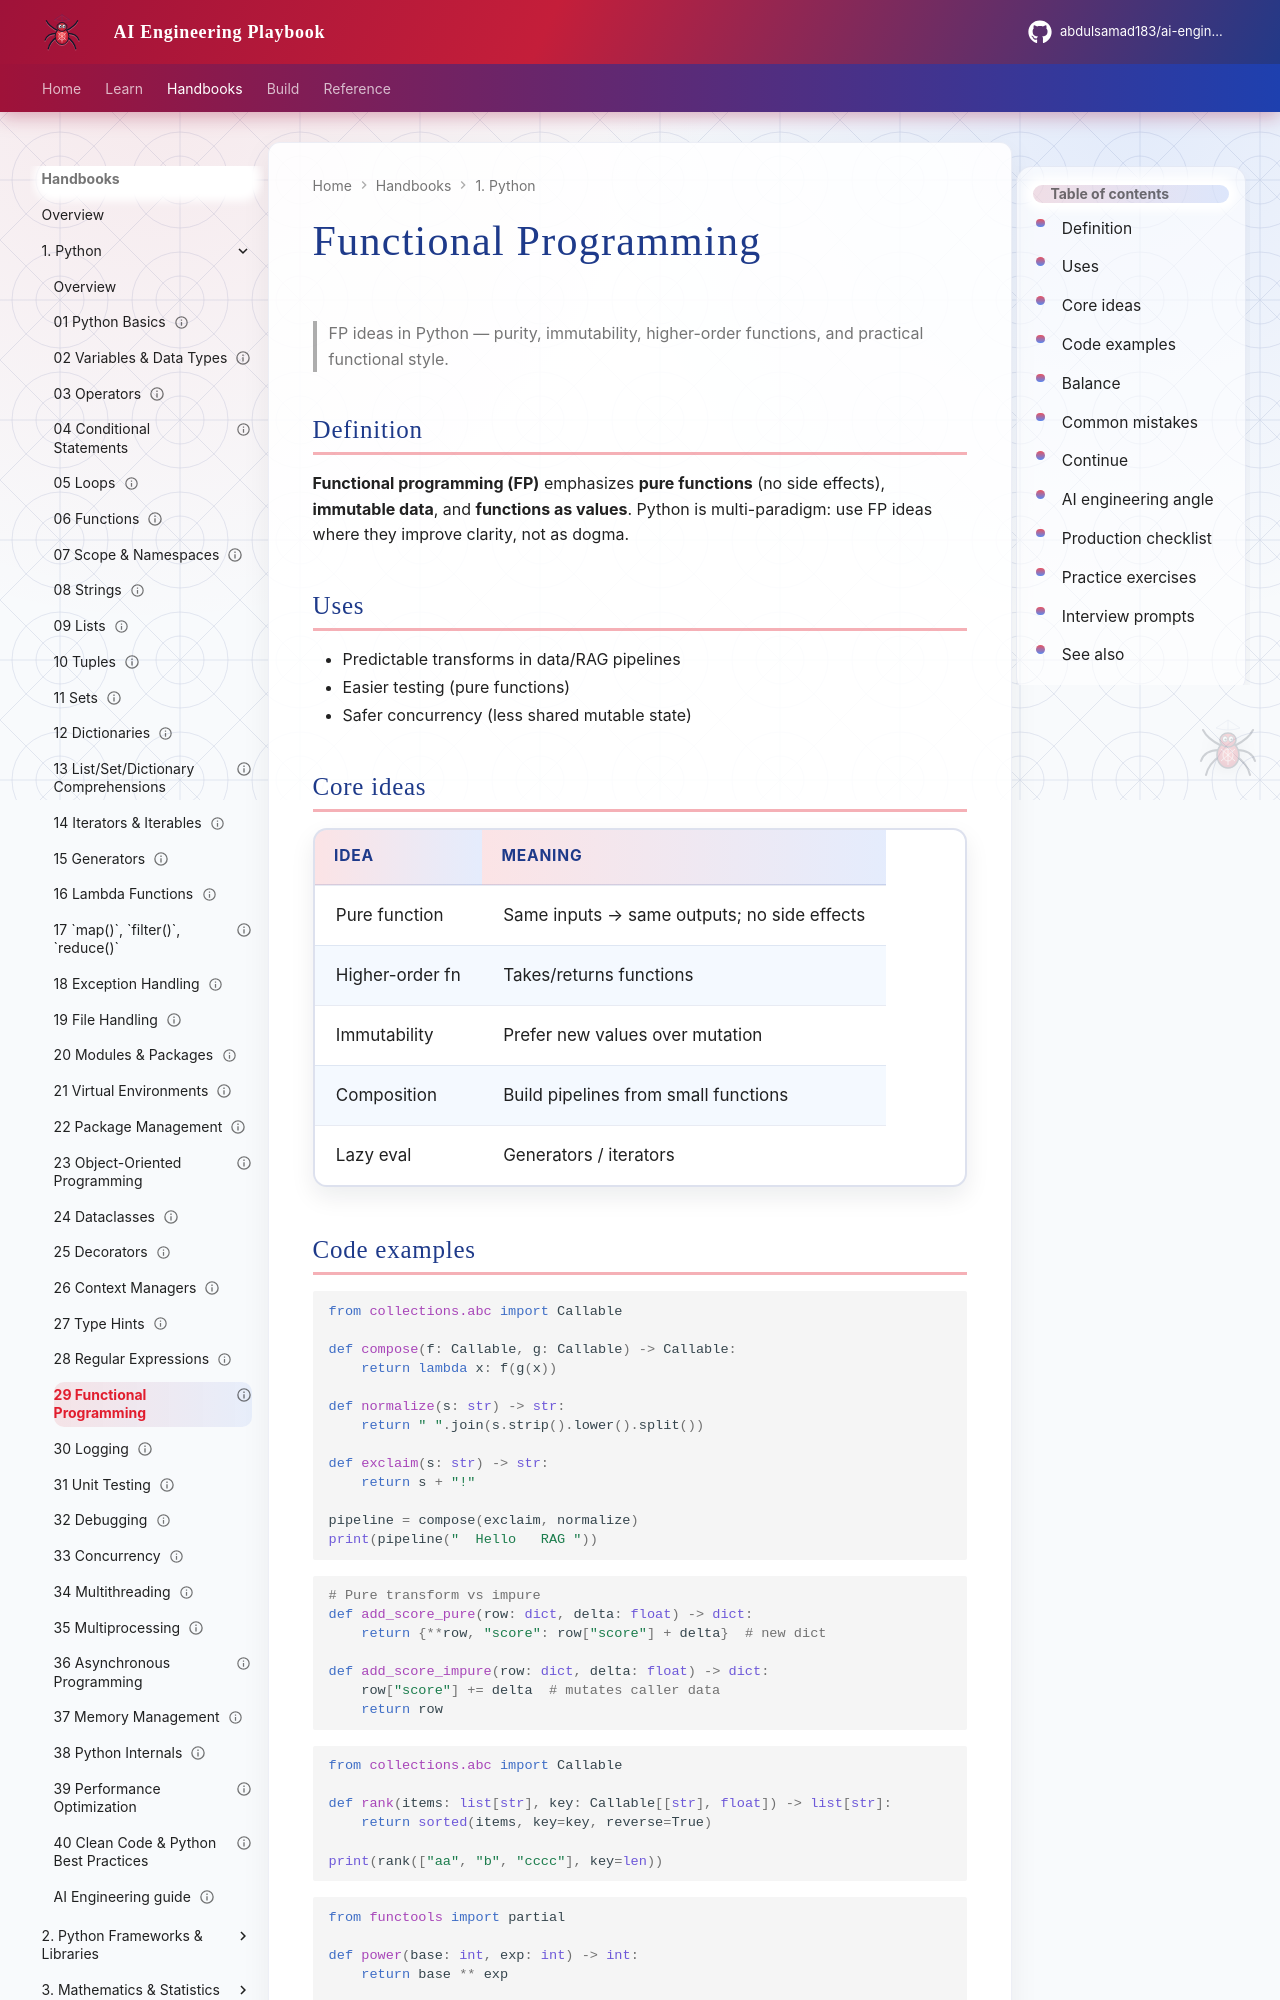

repository: abdulsamad183/ai-engineering-playbook · page: domains/python-engineering/topics/29-functional-programming/index.html · generator: mkdocs

---
title: "Functional Programming"
description: "FP ideas in Python — purity, immutability, higher-order functions, and practical functional style."
domain: python-engineering
tags: [python, functional, tutorial]
status: published
created: 2026-08-11
updated: 2026-08-12
version: "1.1"
---

# Functional Programming

> FP ideas in Python — purity, immutability, higher-order functions, and practical functional style.

## Definition

**Functional programming (FP)** emphasizes **pure functions** (no side effects), **immutable data**, and **functions as values**. Python is multi-paradigm: use FP ideas where they improve clarity, not as dogma.

## Uses

- Predictable transforms in data/RAG pipelines
- Easier testing (pure functions)
- Safer concurrency (less shared mutable state)

## Core ideas

| Idea | Meaning |
|------|---------|
| Pure function | Same inputs → same outputs; no side effects |
| Higher-order fn | Takes/returns functions |
| Immutability | Prefer new values over mutation |
| Composition | Build pipelines from small functions |
| Lazy eval | Generators / iterators |
